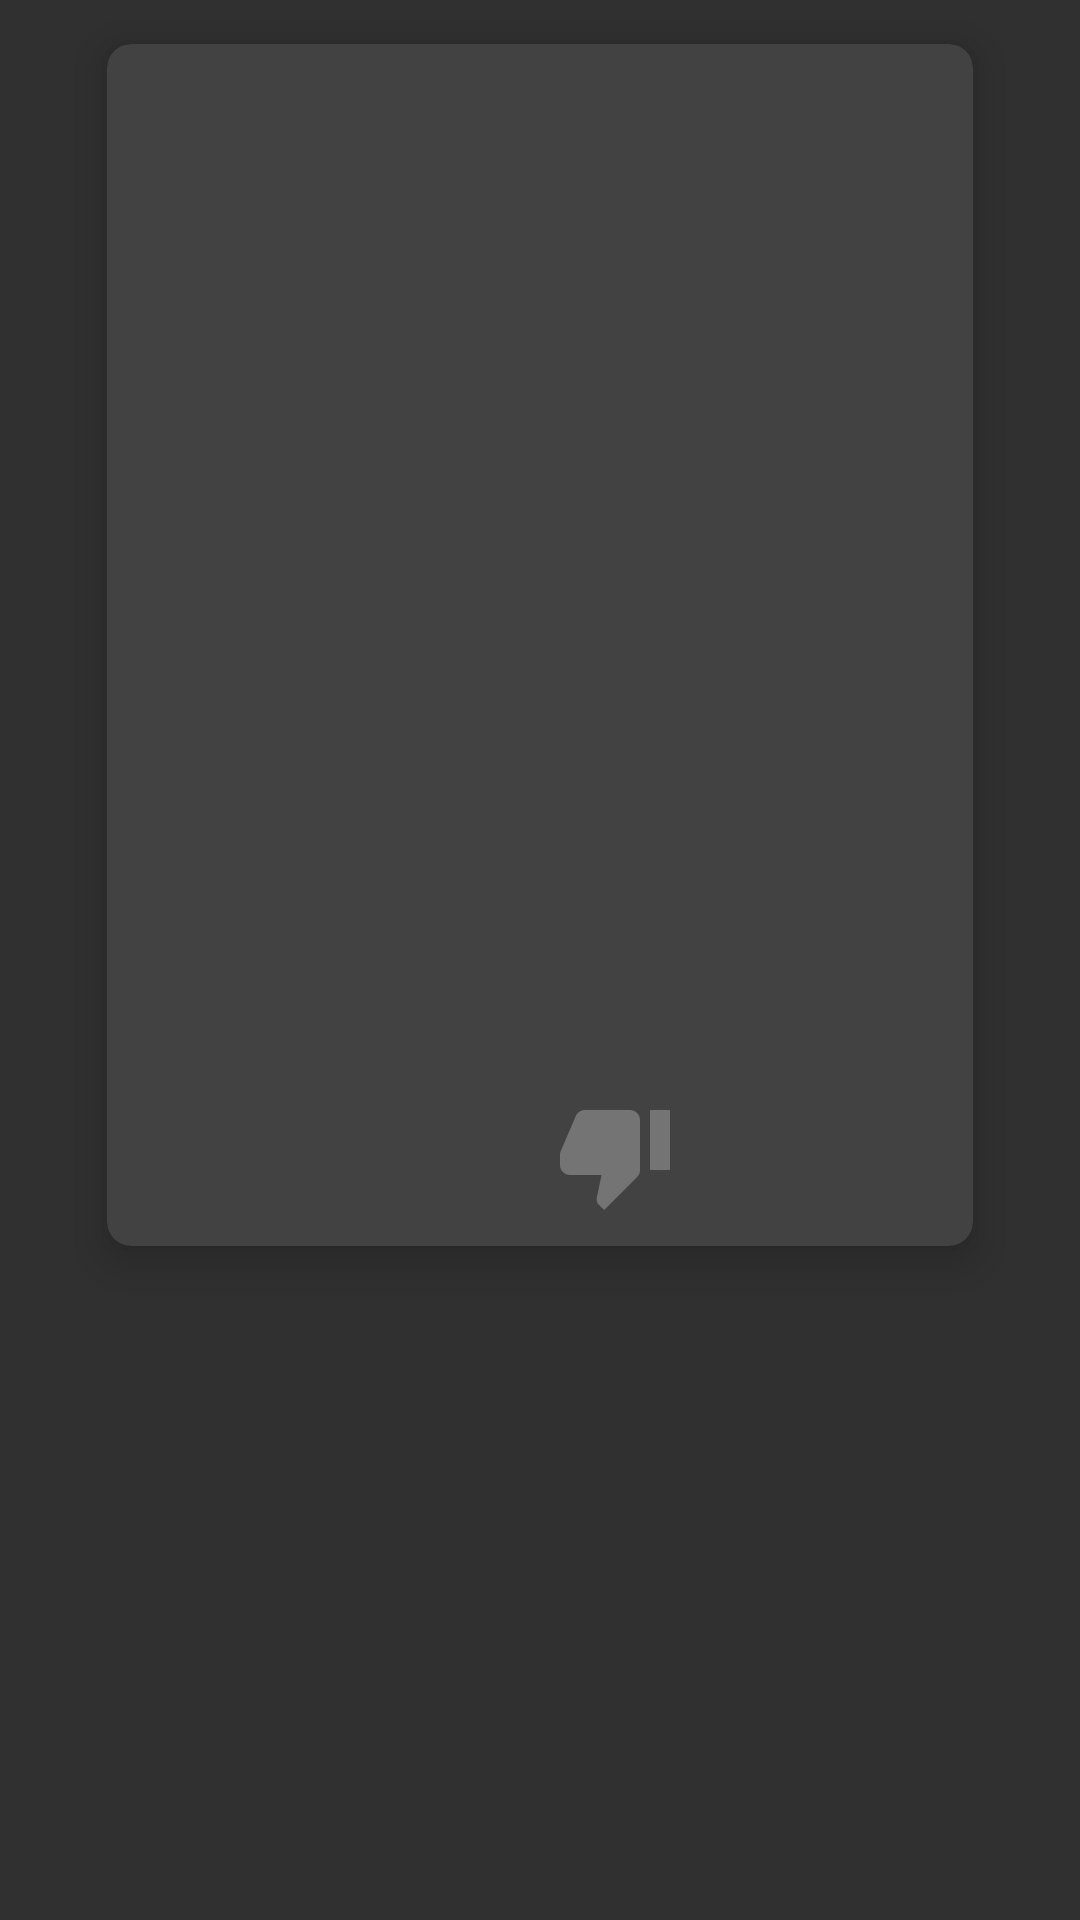

Android layout source for this screen:
<!-- AndroidManifest.xml: application theme AppTheme -->
<!-- res/layout/search_view_item.xml -->
<?xml version="1.0" encoding="utf-8"?>

<RelativeLayout xmlns:android="http://schemas.android.com/apk/res/android"
    android:layout_width="match_parent"
    android:layout_height="wrap_content"
    xmlns:app="http://schemas.android.com/apk/res-auto">

    <androidx.cardview.widget.CardView
        app:cardCornerRadius="8dp"
        app:cardElevation="8dp"
        app:cardUseCompatPadding="true"
        android:id="@+id/tab1_list_item"
        android:layout_width="310dp"
        android:layout_height="430dp"
        android:layout_centerHorizontal="true"
        android:orientation="vertical">

        <ImageView
            android:id="@+id/item_search"
            android:layout_width="match_parent"
            android:layout_height="340dp" />

        <LinearLayout
            android:layout_width="wrap_content"
            android:layout_height="wrap_content"
            android:orientation="horizontal"
            android:layout_marginTop="170dp"
            android:layout_gravity="center"
            android:layout_alignParentBottom="true">

            <ImageButton
                android:id="@+id/like"
                android:layout_width="50dp"
                android:layout_height="50dp"
                android:background="@null"
                android:scaleType="fitCenter"
                android:src="@drawable/ic_like"
                android:padding="5dp"/>

            <ImageButton
                android:id="@+id/dislike"
                android:layout_width="50dp"
                android:layout_height="50dp"
                android:background="@null"
                android:scaleType="fitCenter"
                android:src="@drawable/ic_dislike"
                android:padding="5dp"/>

        </LinearLayout>
    </androidx.cardview.widget.CardView>
</RelativeLayout>
<!-- resources referenced by this layout -->
<resources>
  <!-- drawable ic_dislike (drawable-anydpi) -->
  <vector xmlns:android="http://schemas.android.com/apk/res/android"
      android:width="24dp"
      android:height="24dp"
      android:viewportWidth="24"
      android:viewportHeight="24"
      android:tint="#808080"
      android:alpha="0.8">
      <path
          android:fillColor="#FF000000"
          android:pathData="M15,3L6,3c-0.83,0 -1.54,0.5 -1.84,1.22l-3.02,7.05c-0.09,0.23 -0.14,0.47 -0.14,0.73v1.91l0.01,0.01L1,14c0,1.1 0.9,2 2,2h6.31l-0.95,4.57 -0.03,0.32c0,0.41 0.17,0.79 0.44,1.06L9.83,23l6.59,-6.59c0.36,-0.36 0.58,-0.86 0.58,-1.41L17,5c0,-1.1 -0.9,-2 -2,-2zM19,3v12h4L23,3h-4z"/>
  </vector>
  <style name="AppTheme" parent="Theme.AppCompat.NoActionBar">
          
          <item name="colorPrimary">@color/colorPrimary</item>
          <item name="colorPrimaryDark">@color/colorPrimaryDark</item>
          <item name="colorAccent">@color/colorAccent</item>
  
      </style>
  <color name="colorPrimary">#212121</color>
  <color name="colorPrimaryDark">#000000</color>
  <color name="colorAccent">#D81B60</color>
</resources>
